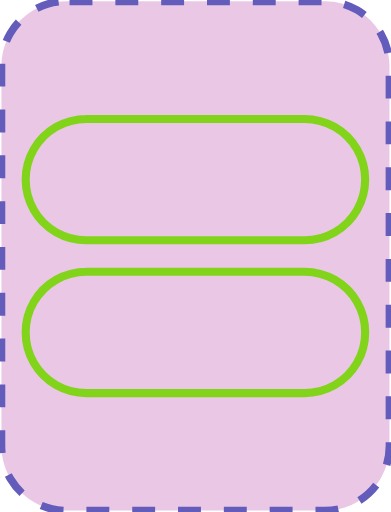
t = 0.00 s
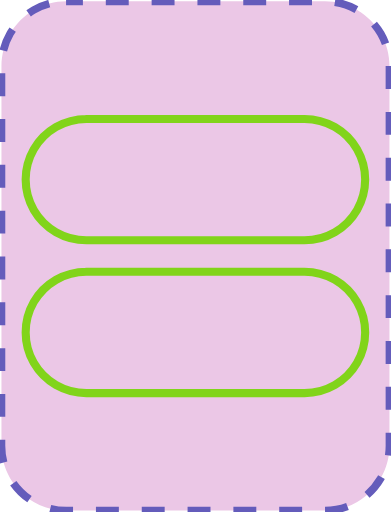
t = 0.05 s
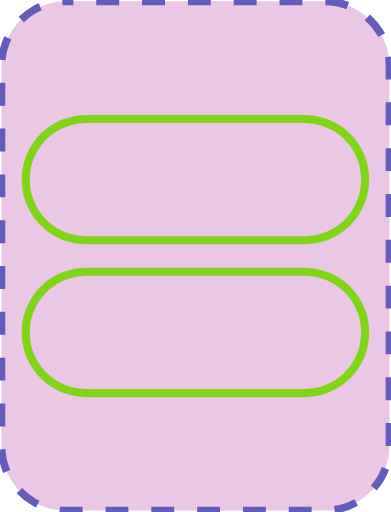
t = 0.10 s
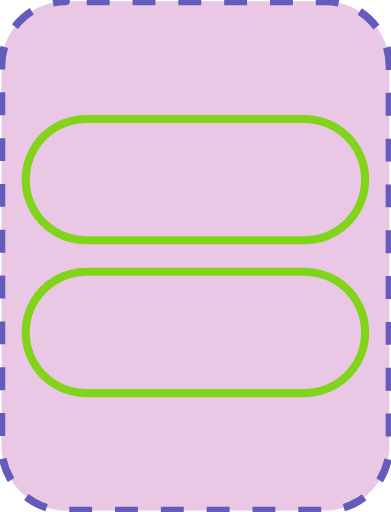
t = 0.15 s

The animated SVG that drew these frames (rendered in a browser with its animation timeline set to each time). Animation: 1 SMIL element (animate=1); one cycle of 0.20 s, repeats indefinitely.

<?xml version="1.0" encoding="UTF-8"?>
<!DOCTYPE svg PUBLIC "-//W3C//DTD SVG 1.1//EN" "http://www.w3.org/Graphics/SVG/1.1/DTD/svg11.dtd">
<svg version="1.2" width="51.18mm" height="67.05mm" viewBox="5430 41651 5118 6705" preserveAspectRatio="xMidYMid" fill-rule="evenodd" stroke-width="28.222" stroke-linejoin="round" xmlns="http://www.w3.org/2000/svg" xmlns:ooo="http://xml.openoffice.org/svg/export" xmlns:xlink="http://www.w3.org/1999/xlink" xmlns:presentation="http://sun.com/xmlns/staroffice/presentation" xmlns:smil="http://www.w3.org/2001/SMIL20/" xmlns:anim="urn:oasis:names:tc:opendocument:xmlns:animation:1.0" xmlns:svg="urn:oasis:names:tc:opendocument:xmlns:svg-compatible:1.0" xml:space="preserve">
 <defs class="EmbeddedBulletChars">
  <g id="bullet-char-template-57356" transform="scale(0.00048828125,-0.00048828125)">
   <path d="M 580,1141 L 1163,571 580,0 -4,571 580,1141 Z"/>
  </g>
  <g id="bullet-char-template-57354" transform="scale(0.00048828125,-0.00048828125)">
   <path d="M 8,1128 L 1137,1128 1137,0 8,0 8,1128 Z"/>
  </g>
  <g id="bullet-char-template-10146" transform="scale(0.00048828125,-0.00048828125)">
   <path d="M 174,0 L 602,739 174,1481 1456,739 174,0 Z M 1358,739 L 309,1346 659,739 1358,739 Z"/>
  </g>
  <g id="bullet-char-template-10132" transform="scale(0.00048828125,-0.00048828125)">
   <path d="M 2015,739 L 1276,0 717,0 1260,543 174,543 174,936 1260,936 717,1481 1274,1481 2015,739 Z"/>
  </g>
  <g id="bullet-char-template-10007" transform="scale(0.00048828125,-0.00048828125)">
   <path d="M 0,-2 C -7,14 -16,27 -25,37 L 356,567 C 262,823 215,952 215,954 215,979 228,992 255,992 264,992 276,990 289,987 310,991 331,999 354,1012 L 381,999 492,748 772,1049 836,1024 860,1049 C 881,1039 901,1025 922,1006 886,937 835,863 770,784 769,783 710,716 594,584 L 774,223 C 774,196 753,168 711,139 L 727,119 C 717,90 699,76 672,76 641,76 570,178 457,381 L 164,-76 C 142,-110 111,-127 72,-127 30,-127 9,-110 8,-76 1,-67 -2,-52 -2,-32 -2,-23 -1,-13 0,-2 Z"/>
  </g>
  <g id="bullet-char-template-10004" transform="scale(0.00048828125,-0.00048828125)">
   <path d="M 285,-33 C 182,-33 111,30 74,156 52,228 41,333 41,471 41,549 55,616 82,672 116,743 169,778 240,778 293,778 328,747 346,684 L 369,508 C 377,444 397,411 428,410 L 1163,1116 C 1174,1127 1196,1133 1229,1133 1271,1133 1292,1118 1292,1087 L 1292,965 C 1292,929 1282,901 1262,881 L 442,47 C 390,-6 338,-33 285,-33 Z"/>
  </g>
  <g id="bullet-char-template-9679" transform="scale(0.00048828125,-0.00048828125)">
   <path d="M 813,0 C 632,0 489,54 383,161 276,268 223,411 223,592 223,773 276,916 383,1023 489,1130 632,1184 813,1184 992,1184 1136,1130 1245,1023 1353,916 1407,772 1407,592 1407,412 1353,268 1245,161 1136,54 992,0 813,0 Z"/>
  </g>
  <g id="bullet-char-template-8226" transform="scale(0.00048828125,-0.00048828125)">
   <path d="M 346,457 C 273,457 209,483 155,535 101,586 74,649 74,723 74,796 101,859 155,911 209,963 273,989 346,989 419,989 480,963 531,910 582,859 608,796 608,723 608,648 583,586 532,535 482,483 420,457 346,457 Z"/>
  </g>
  <g id="bullet-char-template-8211" transform="scale(0.00048828125,-0.00048828125)">
   <path d="M -4,459 L 1135,459 1135,606 -4,606 -4,459 Z"/>
  </g>
  <g id="bullet-char-template-61548" transform="scale(0.00048828125,-0.00048828125)">
   <path d="M 173,740 C 173,903 231,1043 346,1159 462,1274 601,1332 765,1332 928,1332 1067,1274 1183,1159 1299,1043 1357,903 1357,740 1357,577 1299,437 1183,322 1067,206 928,148 765,148 601,148 462,206 346,322 231,437 173,577 173,740 Z"/>
  </g>
 </defs>
 <g class="Page">
  <g class="com.sun.star.drawing.CustomShape">
   <g id="id3">
    <rect class="BoundingBox" stroke="none" fill="none" x="5430" y="41651" width="5118" height="6705"/>
    <path fill="rgb(235, 199, 230)" stroke="none" d="M 6294,41669 L 6295,41669 C 6146,41669 6000,41708 5871,41782 5743,41857 5636,41964 5561,42092 5487,42221 5448,42367 5448,42516 L 5448,47490 5448,47490 C 5448,47639 5487,47785 5561,47914 5636,48042 5743,48149 5871,48224 6000,48298 6146,48337 6295,48337 L 9682,48337 9682,48337 C 9831,48337 9977,48298 10106,48224 10234,48149 10341,48042 10416,47914 10490,47785 10529,47639 10529,47490 L 10529,42515 10529,42516 10529,42516 C 10529,42367 10490,42221 10416,42092 10341,41964 10234,41857 10106,41782 9977,41708 9831,41669 9682,41669 L 6294,41669 Z"/>
    <path fill="none" stroke="rgb(100, 92, 187)" stroke-width="100" stroke-linejoin="round" stroke-dasharray="300" stroke-dashoffset="500" d="M 6294,41669 L 6295,41669 C 6146,41669 6000,41708 5871,41782 5743,41857 5636,41964 5561,42092 5487,42221 5448,42367 5448,42516 L 5448,47490 5448,47490 C 5448,47639 5487,47785 5561,47914 5636,48042 5743,48149 5871,48224 6000,48298 6146,48337 6295,48337 L 9682,48337 9682,48337 C 9831,48337 9977,48298 10106,48224 10234,48149 10341,48042 10416,47914 10490,47785 10529,47639 10529,47490 L 10529,42515 10529,42516 10529,42516 C 10529,42367 10490,42221 10416,42092 10341,41964 10234,41857 10106,41782 9977,41708 9831,41669 9682,41669 L 6294,41669 Z">
    <animate attributeName="stroke-dashoffset" from="500" to="0" dur="0.2s" repeatCount="indefinite"/>
    </path>
   </g>
  </g>
  <g class="com.sun.star.drawing.CustomShape">
   <g id="id4">
    <rect class="BoundingBox" stroke="none" fill="none" x="5712" y="43155" width="4553" height="1697"/>
    <path fill="none" stroke="rgb(129,212,26)" stroke-width="106" stroke-linejoin="round" d="M 6559,43209 L 6560,43209 C 6420,43209 6283,43246 6162,43315 6041,43385 5941,43485 5871,43606 5802,43727 5765,43864 5765,44003 L 5765,44003 5765,44003 C 5765,44143 5802,44280 5871,44401 5941,44522 6041,44622 6162,44692 6283,44761 6420,44798 6560,44798 L 9416,44798 9417,44798 C 9556,44798 9693,44761 9814,44692 9935,44622 10035,44522 10105,44401 10174,44280 10211,44143 10211,44003 L 10211,44003 10211,44003 10211,44003 C 10211,43864 10174,43727 10105,43606 10035,43485 9935,43385 9814,43315 9693,43246 9556,43209 9417,43209 L 6559,43209 Z"/>
   </g>
  </g>
  <g class="com.sun.star.drawing.CustomShape">
   <g id="id5">
    <rect class="BoundingBox" stroke="none" fill="none" x="5712" y="45156" width="4553" height="1697"/>
    <path fill="none" stroke="rgb(129,212,26)" stroke-width="106" stroke-linejoin="round" d="M 6559,45210 L 6560,45210 C 6420,45210 6283,45247 6162,45316 6041,45386 5941,45486 5871,45607 5802,45728 5765,45865 5765,46004 L 5765,46004 5765,46004 C 5765,46144 5802,46281 5871,46402 5941,46523 6041,46623 6162,46693 6283,46762 6420,46799 6560,46799 L 9416,46799 9417,46799 C 9556,46799 9693,46762 9814,46693 9935,46623 10035,46523 10105,46402 10174,46281 10211,46144 10211,46004 L 10211,46004 10211,46004 10211,46004 C 10211,45865 10174,45728 10105,45607 10035,45486 9935,45386 9814,45316 9693,45247 9556,45210 9417,45210 L 6559,45210 Z"/>
   </g>
  </g>
 </g>
</svg>